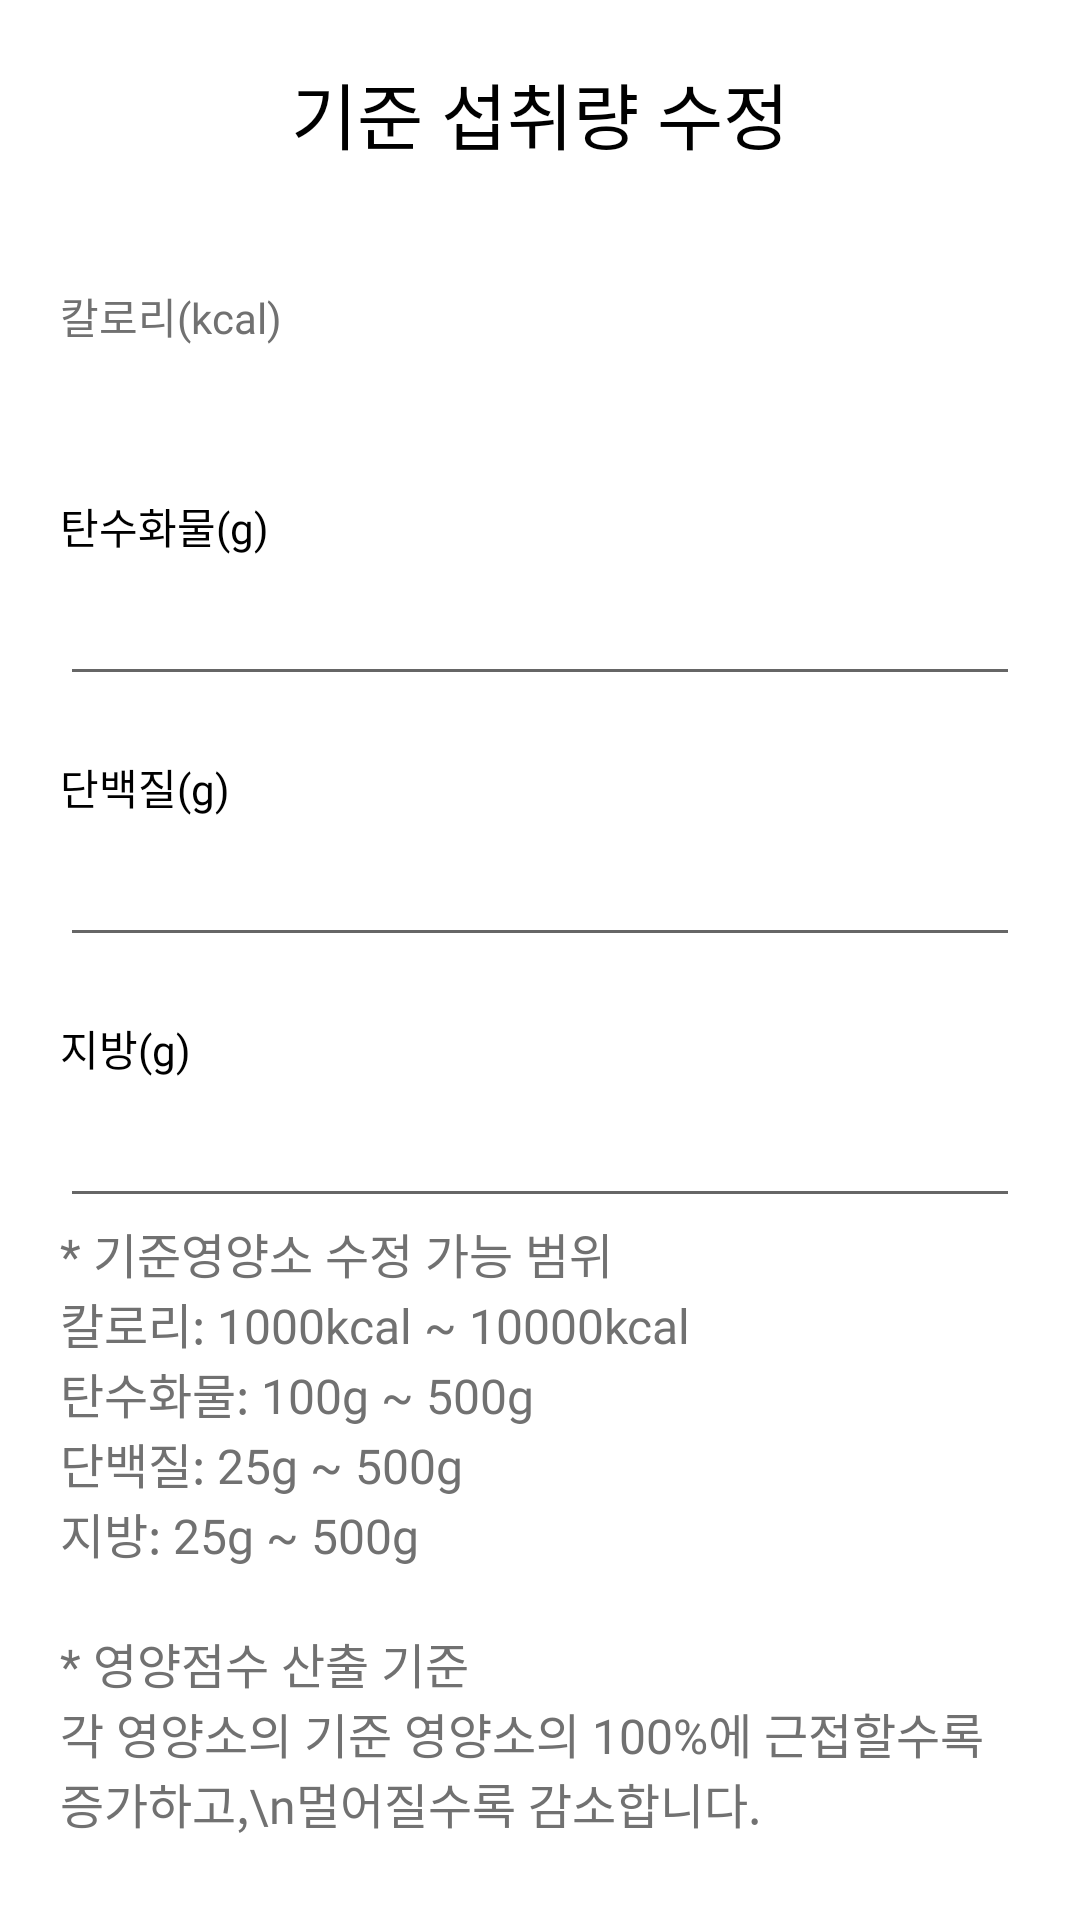

This screen was rendered from an Android layout file. Write that file and the resources it references.
<!-- AndroidManifest.xml: application theme Theme.Snack4diet -->
<!-- res/layout/fragment_nutrient_profile_edit.xml -->
<?xml version="1.0" encoding="utf-8"?>
<androidx.core.widget.NestedScrollView
    xmlns:android="http://schemas.android.com/apk/res/android"
    android:layout_width="match_parent"
    android:layout_height="match_parent">

    <LinearLayout
        xmlns:android="http://schemas.android.com/apk/res/android"
        android:layout_width="match_parent"
        android:layout_height="match_parent"
        android:layout_marginHorizontal="20dp"
        android:orientation="vertical">

        <TextView
            android:layout_width="wrap_content"
            android:layout_height="wrap_content"
            android:layout_marginTop="20dp"
            android:textSize="24sp"
            android:text="기준 섭취량 수정"
            android:textColor="@color/black"
            android:fontFamily="@font/pretendard_regular"
            android:layout_gravity="center"/>

        <LinearLayout
            android:layout_width="match_parent"
            android:layout_height="wrap_content"
            android:layout_marginTop="40dp"
            android:orientation="vertical">

            <TextView
                android:layout_width="wrap_content"
                android:layout_height="wrap_content"
                android:text="칼로리(kcal)"
                android:textSize="14sp"
                android:fontFamily="@font/pretendard"
                android:textColor="@color/dark_gray"/>

            <TextView
                android:id="@+id/kcal"
                android:layout_width="match_parent"
                android:layout_height="wrap_content"
                android:inputType="number"
                android:text=""
                android:textColorHint="@color/dark_gray"
                android:textSize="22sp"
                android:fontFamily="@font/pretendard_regular"/>

        </LinearLayout>

        <LinearLayout
            android:layout_width="match_parent"
            android:layout_height="wrap_content"
            android:layout_marginTop="20dp"
            android:orientation="vertical">

            <TextView
                android:layout_width="wrap_content"
                android:layout_height="wrap_content"
                android:text="탄수화물(g)"
                android:textSize="14sp"
                android:fontFamily="@font/pretendard"
                android:textColor="@color/black"/>

            <EditText
                android:id="@+id/carbohydrate"
                android:layout_width="match_parent"
                android:layout_height="wrap_content"
                android:inputType="number"
                android:hint=""
                android:text=""
                android:textColor="@color/black"
                android:textColorHint="@color/dark_gray"
                android:textSize="22sp"
                android:fontFamily="@font/pretendard_regular"/>

        </LinearLayout>

        <LinearLayout
            android:layout_width="match_parent"
            android:layout_height="wrap_content"
            android:layout_marginTop="20dp"
            android:orientation="vertical">

            <TextView
                android:layout_width="wrap_content"
                android:layout_height="wrap_content"
                android:text="단백질(g)"
                android:textSize="14sp"
                android:fontFamily="@font/pretendard"
                android:textColor="@color/black"/>

            <EditText
                android:id="@+id/protein"
                android:layout_width="match_parent"
                android:layout_height="wrap_content"
                android:inputType="number"
                android:hint=""
                android:text=""
                android:textColor="@color/black"
                android:textColorHint="@color/dark_gray"
                android:textSize="22sp"
                android:fontFamily="@font/pretendard_regular"/>

        </LinearLayout>

        <LinearLayout
            android:layout_width="match_parent"
            android:layout_height="wrap_content"
            android:layout_marginTop="20dp"
            android:orientation="vertical">

            <TextView
                android:layout_width="wrap_content"
                android:layout_height="wrap_content"
                android:text="지방(g)"
                android:textSize="14sp"
                android:fontFamily="@font/pretendard"
                android:textColor="@color/black"/>

            <EditText
                android:id="@+id/fat"
                android:layout_width="match_parent"
                android:layout_height="wrap_content"
                android:inputType="number"
                android:hint=""
                android:text=""
                android:textColor="@color/black"
                android:textColorHint="@color/dark_gray"
                android:textSize="22sp"
                android:fontFamily="@font/pretendard_regular"/>

        </LinearLayout>

        <LinearLayout
            android:layout_width="match_parent"
            android:layout_height="wrap_content"
            android:orientation="vertical">

            <TextView
                android:layout_width="wrap_content"
                android:layout_height="wrap_content"
                android:textColor="@color/dark_gray"
                android:fontFamily="@font/pretendard_medium"
                android:textSize="16sp"
                android:text="* 기준영양소 수정 가능 범위"/>

            <TextView
                android:layout_width="wrap_content"
                android:layout_height="wrap_content"
                android:textColor="@color/dark_gray"
                android:fontFamily="@font/pretendard_medium"
                android:textSize="16sp"
                android:text="칼로리: 1000kcal ~ 10000kcal"/>

            <TextView
                android:layout_width="wrap_content"
                android:layout_height="wrap_content"
                android:textColor="@color/dark_gray"
                android:fontFamily="@font/pretendard_medium"
                android:textSize="16sp"
                android:text="탄수화물: 100g ~ 500g"/>

            <TextView
                android:layout_width="wrap_content"
                android:layout_height="wrap_content"
                android:textColor="@color/dark_gray"
                android:fontFamily="@font/pretendard_medium"
                android:textSize="16sp"
                android:text="단백질: 25g ~ 500g"/>

            <TextView
                android:layout_width="wrap_content"
                android:layout_height="wrap_content"
                android:textColor="@color/dark_gray"
                android:fontFamily="@font/pretendard_medium"
                android:textSize="16sp"
                android:text="지방: 25g ~ 500g"/>

        </LinearLayout>

        <LinearLayout
            android:layout_width="match_parent"
            android:layout_height="wrap_content"
            android:layout_marginTop="20dp"
            android:orientation="vertical">

            <TextView
                android:layout_width="wrap_content"
                android:layout_height="wrap_content"
                android:text="* 영양점수 산출 기준"
                android:textSize="16sp"
                android:fontFamily="@font/pretendard_medium"
                android:textColor="@color/dark_gray"/>

            <TextView
                android:layout_width="wrap_content"
                android:layout_height="wrap_content"
                android:text="각 영양소의 기준 영양소의 100%에 근접할수록 증가하고,\n멀어질수록 감소합니다."
                android:textSize="16sp"
                android:fontFamily="@font/pretendard_medium"
                android:textColor="@color/dark_gray"/>

        </LinearLayout>

        <ImageButton
            android:id="@+id/btnFinishEdit"
            android:layout_width="match_parent"
            android:layout_height="wrap_content"
            android:layout_marginTop="30dp"
            android:layout_gravity="center"
            android:background="@android:color/transparent"
            android:src="@drawable/ic_btn_finish_edit_long" />

    </LinearLayout>

</androidx.core.widget.NestedScrollView>
<!-- resources referenced by this layout -->
<resources>
  <color name="black">#FF000000</color>
  <color name="dark_gray">#717171</color>
  <!-- drawable ic_btn_finish_edit_long: vector/xml drawable (drawable, 2133 chars, omitted) -->
  <style name="Theme.Snack4diet" parent="Theme.MaterialComponents.DayNight.DarkActionBar">
          
          <item name="colorPrimary">@color/purple_500</item>
          <item name="colorPrimaryVariant">@color/purple_700</item>
          <item name="colorOnPrimary">@color/white</item>
          
          <item name="colorSecondary">@color/teal_200</item>
          <item name="colorSecondaryVariant">@color/teal_700</item>
          <item name="colorOnSecondary">@color/black</item>
          
          <item name="android:statusBarColor">?attr/colorPrimaryVariant</item>
          
      </style>
  <color name="purple_500">#FF6200EE</color>
  <color name="purple_700">#FF3700B3</color>
  <color name="white">#FFFFFFFF</color>
  <color name="teal_200">#FF03DAC5</color>
  <color name="teal_700">#FF018786</color>
</resources>
